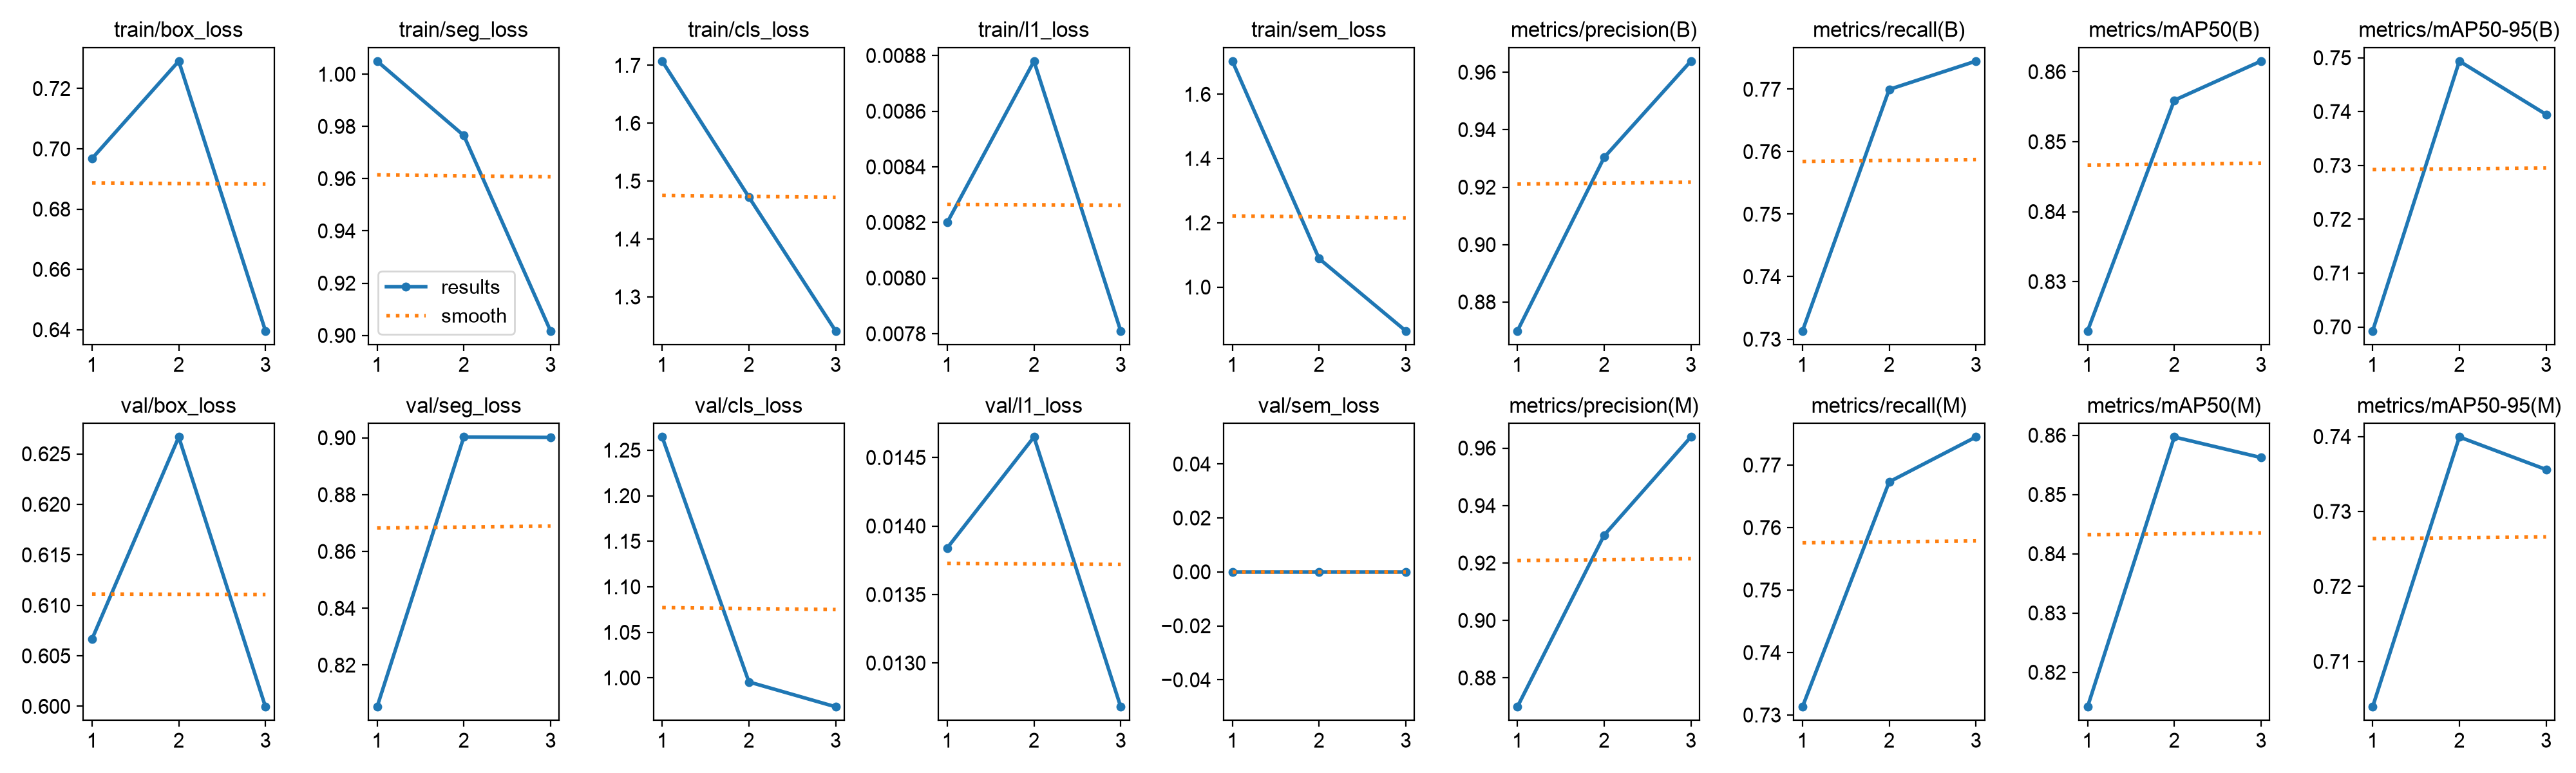

Source data for this figure (header and first rows):
epoch, time, train/box_loss, train/seg_loss, train/cls_loss, train/l1_loss, train/sem_loss, metrics/precision(B), metrics/recall(B), metrics/mAP50(B), metrics/mAP50-95(B), metrics/precision(M), metrics/recall(M), metrics/mAP50(M), metrics/mAP50-95(M), val/box_loss, val/seg_loss, val/cls_loss, val/l1_loss, val/sem_loss, lr/pg0, lr/pg1, lr/pg2
1, 473.2, 0.6968, 1.005, 1.707, 0.0082, 1.703, 0.87, 0.7313, 0.8229, 0.6993, 0.87, 0.7313, 0.8142, 0.7039, 0.6067, 0.8053, 1.264, 0.01384, 0, 0.0004962, 0.0004962, 0.0004962
2, 925.1, 0.7291, 0.9765, 1.472, 0.00878, 1.089, 0.9303, 0.77, 0.8559, 0.7494, 0.9297, 0.7673, 0.8597, 0.7399, 0.6267, 0.9003, 0.9955, 0.01465, 0, 0.0006675, 0.0006675, 0.0006675
3, 1394, 0.6396, 0.9017, 1.241, 0.00781, 0.8637, 0.9639, 0.7745, 0.8615, 0.7395, 0.9639, 0.7745, 0.8562, 0.7356, 0.5999, 0.9001, 0.9682, 0.01268, 0, 0.00034, 0.00034, 0.00034
